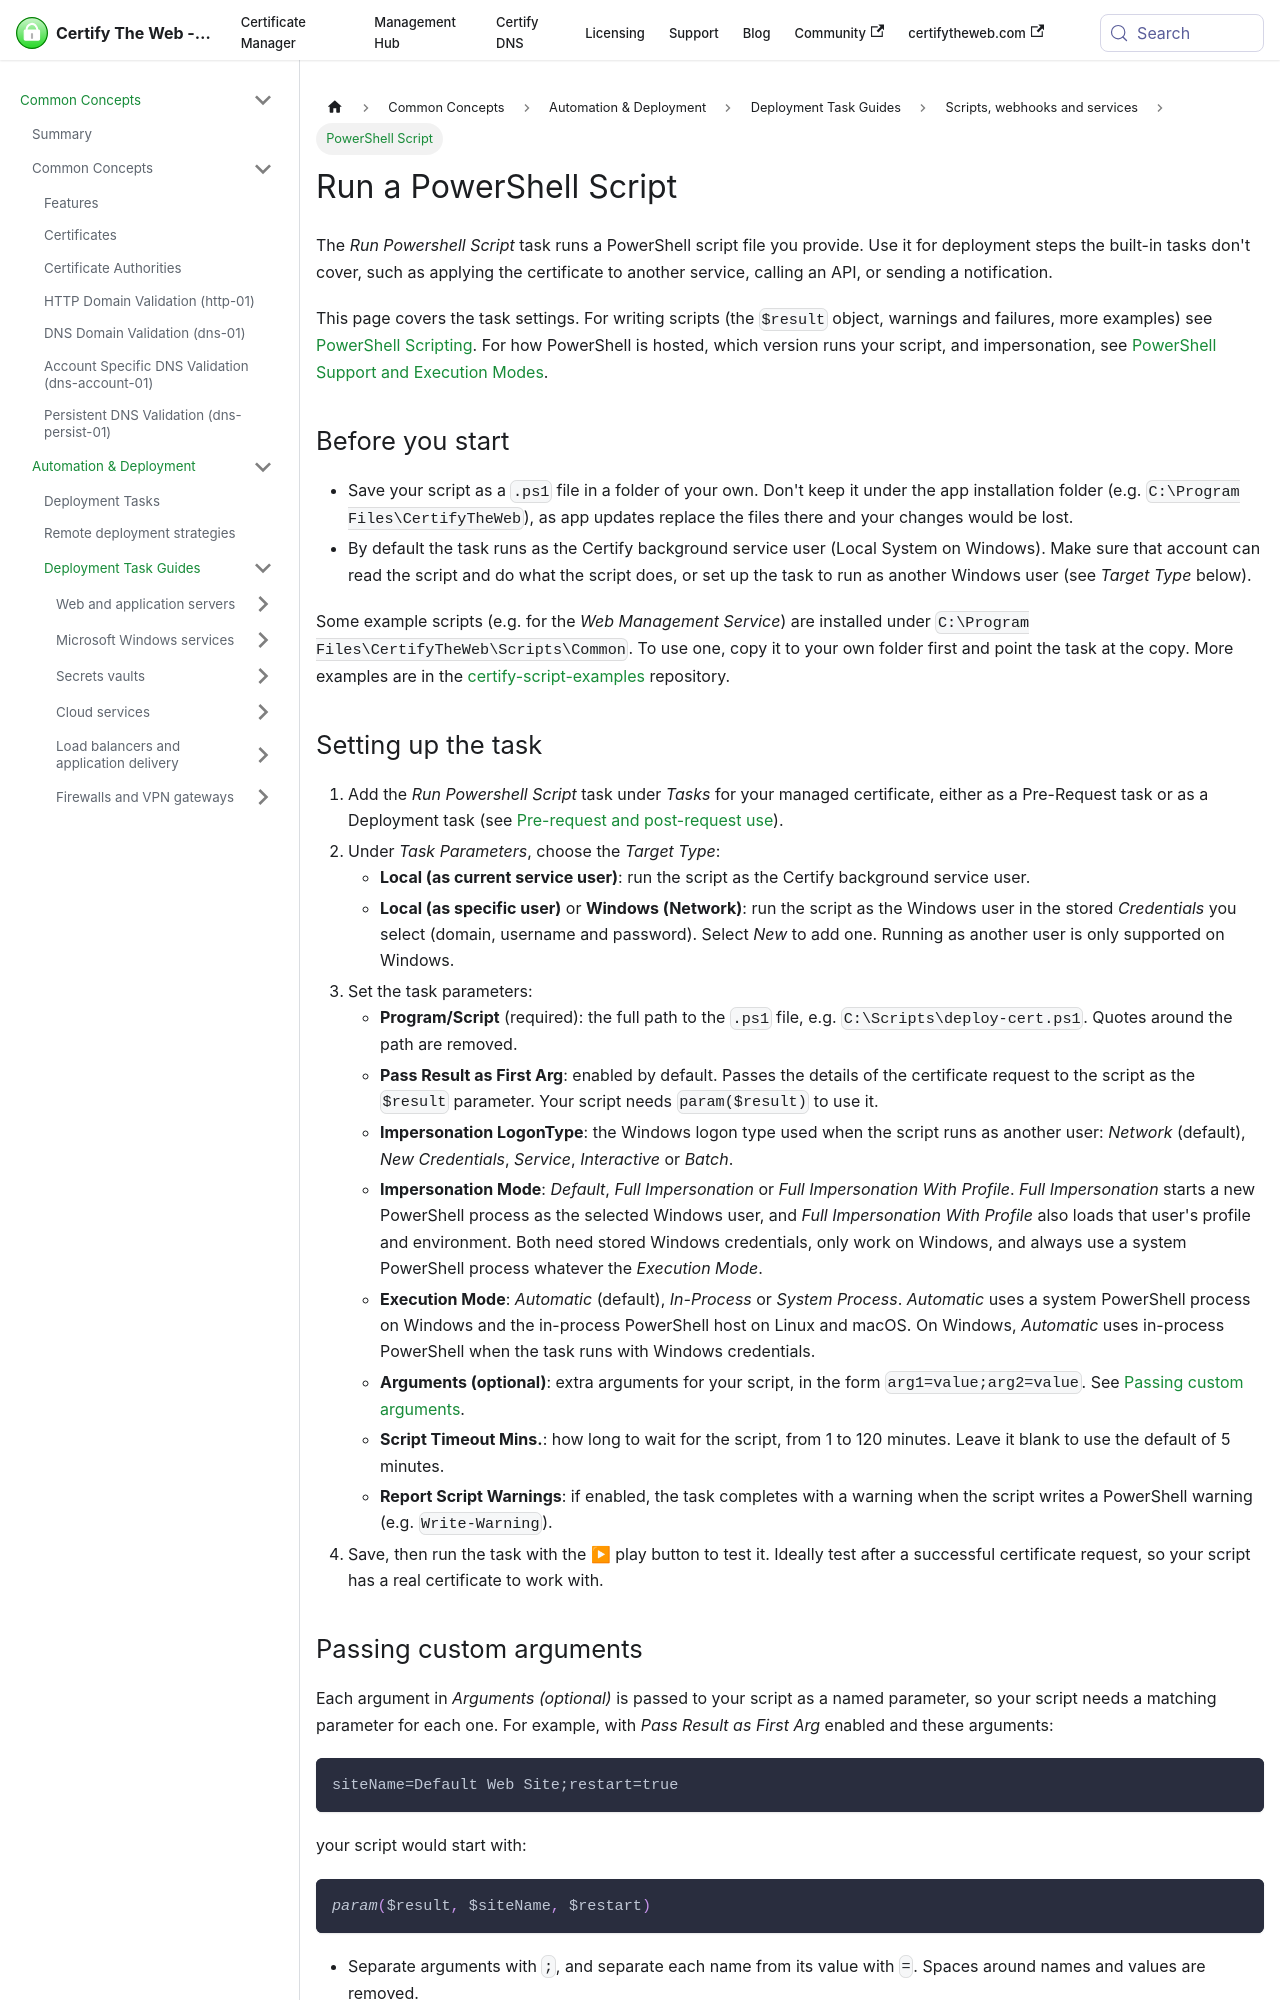

repository: webprofusion/certify-docs · page: docs/deployment/tasks/powershell/index.html · generator: docusaurus

---
id: powershell
title: Run a PowerShell Script
sidebar_label: PowerShell Script
description: Run your own PowerShell script before or after a certificate request, with details of the request passed to the script.
---

The *Run Powershell Script* task runs a PowerShell script file you provide. Use it for deployment steps the built-in tasks don't cover, such as applying the certificate to another service, calling an API, or sending a notification.

This page covers the task settings. For writing scripts (the `$result` object, warnings and failures, more examples) see [PowerShell Scripting](../../script-hooks.md). For how PowerShell is hosted, which version runs your script, and impersonation, see [PowerShell Support and Execution Modes](../../guides/powershell-support.md).

## Before you start

- Save your script as a `.ps1` file in a folder of your own. Don't keep it under the app installation folder (e.g. `C:\Program Files\CertifyTheWeb`), as app updates replace the files there and your changes would be lost.
- By default the task runs as the Certify background service user (Local System on Windows). Make sure that account can read the script and do what the script does, or set up the task to run as another Windows user (see *Target Type* below).

Some example scripts (e.g. for the *Web Management Service*) are installed under `C:\Program Files\CertifyTheWeb\Scripts\Common`. To use one, copy it to your own folder first and point the task at the copy. More examples are in the [certify-script-examples](https://github.com/webprofusion/certify-script-examples) repository.
